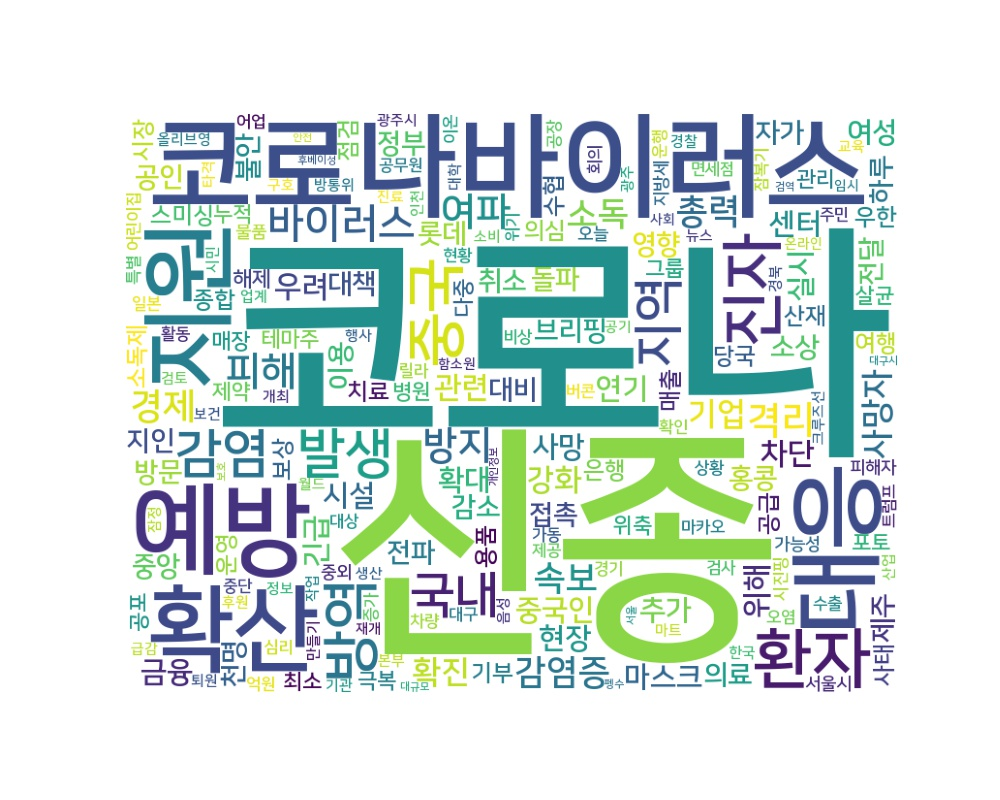

The table this chart was drawn from, first rows:
word, count
코로나, 5264
신종, 5199
코로나바이러스, 665
예방, 503
확산, 458
대응, 455
지원, 451
환자, 439
진자, 414
중국, 374
방역, 343
발생, 302
감염, 294
지역, 272
국내, 262
바이러스, 256
피해, 247
여파, 239
방지, 239
격리, 231
경제, 213
감염증, 201
총력, 196
속보, 193
소독, 182
사망자, 176
기업, 168
확진, 167
강화, 150
위해, 147
우려, 147
차단, 145
관련, 143
확대, 137
연기, 133
마스크, 132
중국인, 130
추가, 130
긴급, 129
시설, 129
센터, 128
실시, 127
현장, 126
사망, 123
금융, 119
여성, 112
영향, 108
롯데, 105
의료, 104
브리핑, 103
방문, 102
소상, 99
공인, 99
전달, 99
대비, 97
중앙, 97
지인, 97
홍콩, 95
접촉, 94
정부, 93
... 3,329 more rows
